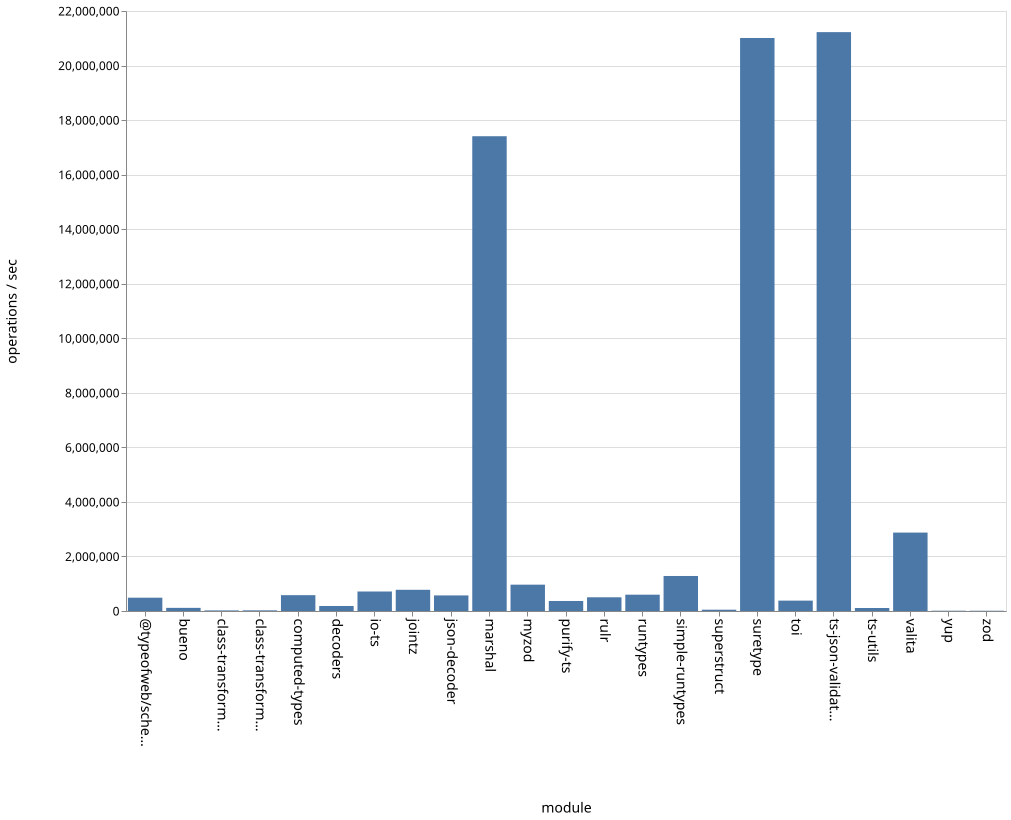

The data file committed next to this chart (first rows):
name, ops
bueno, 115104
class-transformer-validator-async, 21171
class-transformer-validator-sync, 24060
computed-types, 580685
decoders, 183450
io-ts, 714927
jointz, 777350
json-decoder, 571195
marshal, 17408309
myzod, 965693
purify-ts, 367216
rulr, 502729
runtypes, 598324
simple-runtypes, 1284038
superstruct, 47641
suretype, 21010182
toi, 380530
ts-json-validator, 21225272
ts-utils, 109789
@typeofweb/schema, 487760
valita, 2875376
yup, 10830
zod, 9634
